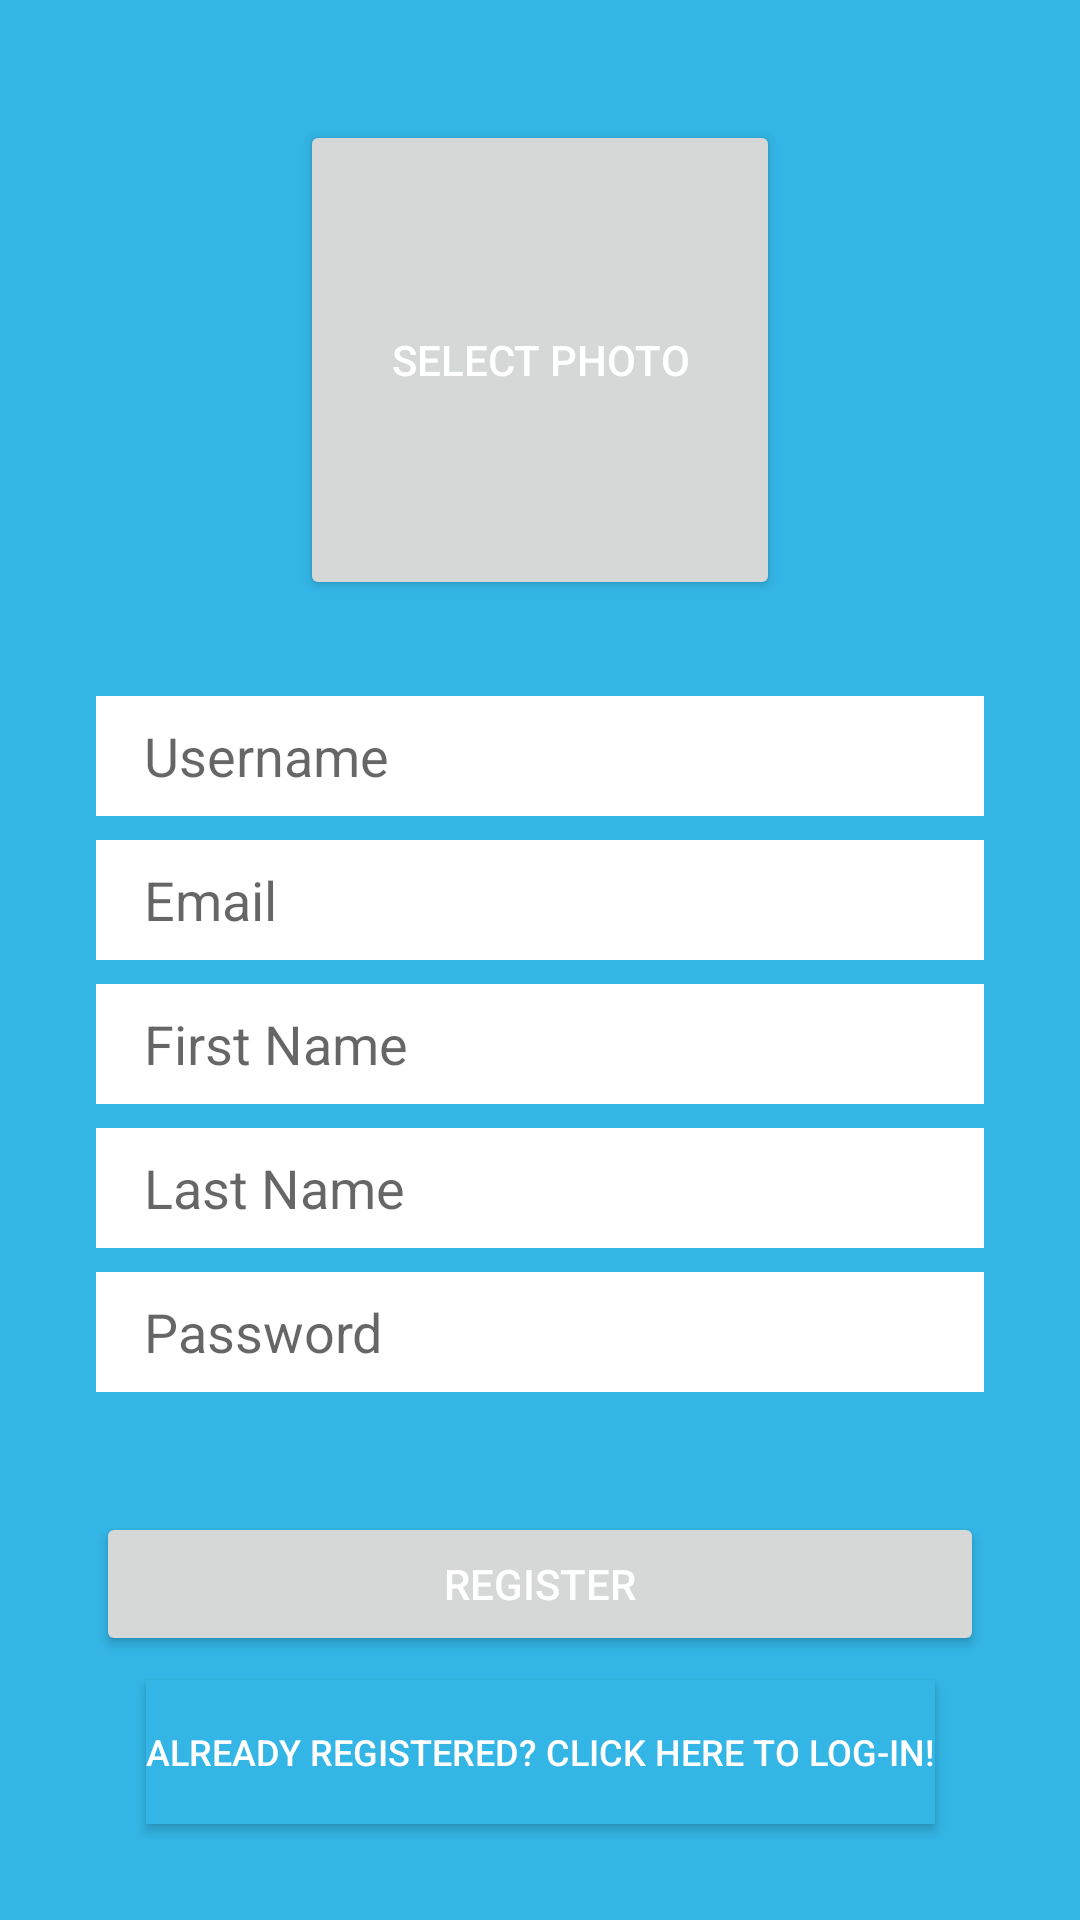

The Android layout XML behind this screen, and the referenced resources:
<!-- AndroidManifest.xml: activity theme Theme.PMTInstantMessengerApp.NoActionBar -->
<!-- res/layout/activity_main.xml -->
<?xml version="1.0" encoding="utf-8"?>
<androidx.constraintlayout.widget.ConstraintLayout
    xmlns:android="http://schemas.android.com/apk/res/android"
    xmlns:app="http://schemas.android.com/apk/res-auto"
    xmlns:tools="http://schemas.android.com/tools"
    android:layout_width="match_parent"
    android:layout_height="match_parent"
    android:background="@android:color/holo_blue_light"
    tools:context=".MainActivity">

    <Button
        android:id="@+id/registerAvatar"
        android:layout_width="160dp"
        android:layout_height="160dp"
        android:layout_marginEnd="8dp"
        android:layout_marginLeft="8dp"
        android:layout_marginRight="8dp"
        android:layout_marginStart="8dp"
        android:layout_marginTop="40dp"
        android:text="Select Photo"
        android:textColor="@android:color/white"
        app:layout_constraintEnd_toEndOf="parent"
        app:layout_constraintStart_toStartOf="parent"
        app:layout_constraintTop_toTopOf="parent" />

    <EditText
        android:id="@+id/registerEmail"
        android:layout_width="0dp"
        android:layout_height="40dp"
        android:layout_marginTop="8dp"
        android:background="@android:color/white"
        android:hint="Email"
        android:inputType="textEmailAddress"
        android:paddingLeft="16dp"
        app:layout_constraintEnd_toEndOf="@+id/registerUsername"
        app:layout_constraintStart_toStartOf="@+id/registerUsername"
        app:layout_constraintTop_toBottomOf="@+id/registerUsername" />

    <EditText
        android:id="@+id/registerUsername"
        android:layout_width="0dp"
        android:layout_height="40dp"
        android:layout_marginEnd="32dp"
        android:layout_marginLeft="32dp"
        android:layout_marginRight="32dp"
        android:layout_marginStart="32dp"
        android:layout_marginTop="32dp"
        android:background="@android:color/white"
        android:hint="Username"
        android:inputType="textPersonName"
        android:paddingLeft="16dp"
        app:layout_constraintEnd_toEndOf="parent"
        app:layout_constraintStart_toStartOf="parent"
        app:layout_constraintTop_toBottomOf="@+id/registerAvatar" />

    <EditText
        android:id="@+id/registerFirstName"
        android:layout_width="0dp"
        android:layout_height="40dp"
        android:layout_marginEnd="32dp"
        android:layout_marginLeft="32dp"
        android:layout_marginRight="32dp"
        android:layout_marginStart="32dp"
        android:layout_marginTop="8dp"
        android:background="@android:color/white"
        android:ems="10"
        android:hint="First Name"
        android:inputType="textPersonName"
        android:paddingLeft="16dp"
        app:layout_constraintEnd_toEndOf="parent"
        app:layout_constraintStart_toStartOf="parent"
        app:layout_constraintTop_toBottomOf="@+id/registerEmail" />

    <EditText
        android:id="@+id/registerSurname"
        android:layout_width="0dp"
        android:layout_height="40dp"
        android:layout_marginEnd="32dp"
        android:layout_marginLeft="32dp"
        android:layout_marginRight="32dp"
        android:layout_marginStart="32dp"
        android:layout_marginTop="8dp"
        android:background="@android:color/white"
        android:ems="10"
        android:hint="Last Name"
        android:inputType="textPersonName"
        android:paddingLeft="16dp"
        app:layout_constraintEnd_toEndOf="parent"
        app:layout_constraintStart_toStartOf="parent"
        app:layout_constraintTop_toBottomOf="@+id/registerFirstName" />

    <EditText
        android:id="@+id/registerPassword"
        android:layout_width="0dp"
        android:layout_height="40dp"
        android:layout_marginTop="8dp"
        android:background="@android:color/white"
        android:ems="10"
        android:hint="Password"
        android:inputType="textPassword"
        android:paddingLeft="16dp"
        app:layout_constraintEnd_toEndOf="@+id/registerSurname"
        app:layout_constraintStart_toStartOf="@+id/registerSurname"
        app:layout_constraintTop_toBottomOf="@+id/registerSurname" />

    <Button
        android:id="@+id/registerBtn"
        android:layout_width="0dp"
        android:layout_height="wrap_content"
        android:layout_marginTop="40dp"
        android:text="Register"
        android:textColor="@android:color/white"
        app:layout_constraintEnd_toEndOf="@+id/registerPassword"
        app:layout_constraintStart_toStartOf="@+id/registerPassword"
        app:layout_constraintTop_toBottomOf="@+id/registerPassword" />

    <Button
        android:id="@+id/registerBtnLogin"
        android:layout_width="wrap_content"
        android:layout_height="wrap_content"
        android:layout_marginEnd="8dp"
        android:layout_marginLeft="8dp"
        android:layout_marginRight="8dp"
        android:layout_marginStart="8dp"
        android:layout_marginTop="8dp"
        android:background="@android:color/holo_blue_light"
        android:text="Already registered? Click here to log-in!"
        android:textColor="@android:color/white"
        android:textSize="12sp"
        app:layout_constraintEnd_toEndOf="@+id/registerBtn"
        app:layout_constraintStart_toStartOf="@+id/registerBtn"
        app:layout_constraintTop_toBottomOf="@+id/registerBtn" />

</androidx.constraintlayout.widget.ConstraintLayout>
<!-- resources referenced by this layout -->
<resources>
  <style name="Theme.PMTInstantMessengerApp.NoActionBar">
          <item name="windowActionBar">false</item>
          <item name="windowNoTitle">true</item>
      </style>
</resources>
